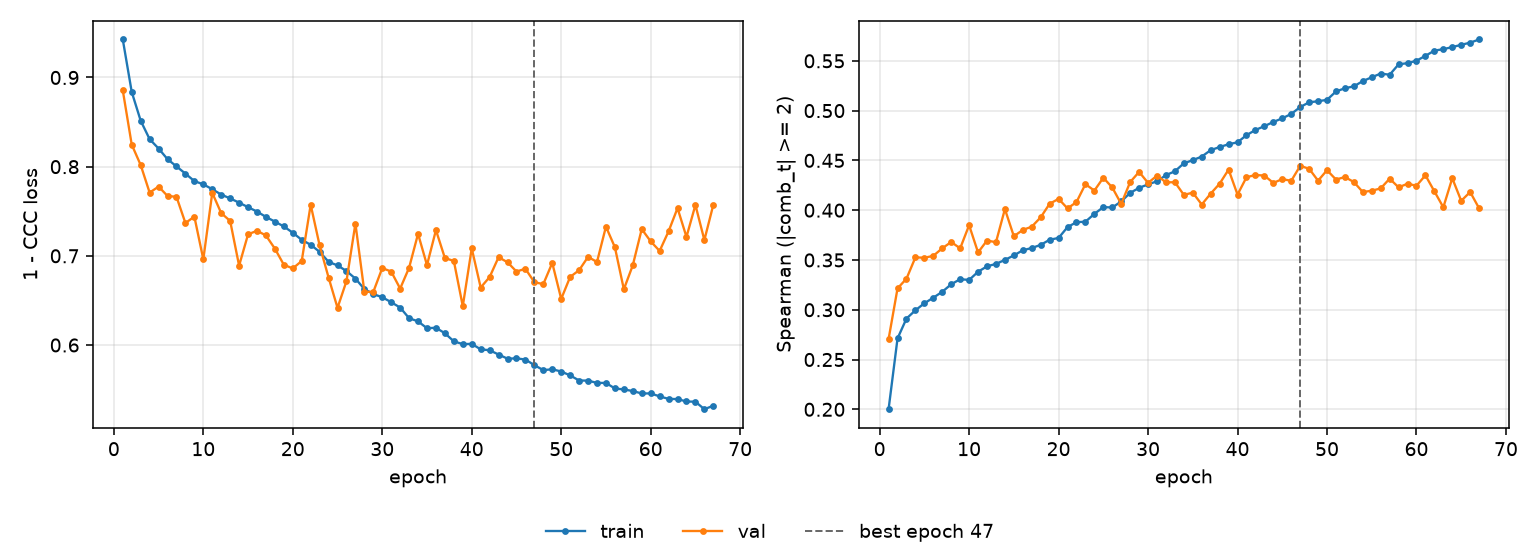

Source data for this figure (header and first rows):
epoch, tr_loss, vl_loss, tr_sp, vl_sp, is_best
1, 0.9426, 0.8855, 0.2001, 0.2705, False
2, 0.8837, 0.8247, 0.2712, 0.3215, False
3, 0.8515, 0.8018, 0.2912, 0.3312, False
4, 0.8308, 0.7709, 0.2995, 0.3526, False
5, 0.8203, 0.7776, 0.3065, 0.3522, False
6, 0.8084, 0.7671, 0.3121, 0.3541, False
7, 0.8003, 0.7662, 0.3181, 0.3618, False
8, 0.7922, 0.7368, 0.3256, 0.368, False
9, 0.7838, 0.744, 0.3307, 0.3617, False
10, 0.7802, 0.696, 0.3299, 0.3849, False
11, 0.7747, 0.7707, 0.3381, 0.3575, False
12, 0.7687, 0.7479, 0.3436, 0.3695, False
13, 0.7644, 0.7391, 0.346, 0.3678, False
14, 0.7597, 0.689, 0.3501, 0.4011, False
15, 0.7545, 0.7241, 0.3546, 0.3738, False
16, 0.7497, 0.7281, 0.3597, 0.3801, False
17, 0.7437, 0.7228, 0.362, 0.3834, False
18, 0.7384, 0.708, 0.3652, 0.3928, False
19, 0.7329, 0.69, 0.3703, 0.4064, False
20, 0.7259, 0.6859, 0.3721, 0.4114, False
21, 0.7179, 0.6942, 0.383, 0.4018, False
22, 0.7124, 0.7573, 0.388, 0.4081, False
23, 0.7045, 0.7116, 0.3884, 0.4261, False
24, 0.6933, 0.6757, 0.3963, 0.4197, False
25, 0.6892, 0.6417, 0.4031, 0.4326, False
26, 0.683, 0.6716, 0.4027, 0.4228, False
27, 0.6744, 0.7362, 0.4088, 0.4063, False
28, 0.6628, 0.6598, 0.4174, 0.4282, False
29, 0.6571, 0.6596, 0.4224, 0.4385, False
30, 0.6536, 0.6863, 0.4259, 0.4274, False
31, 0.648, 0.6824, 0.429, 0.4347, False
32, 0.642, 0.6633, 0.4352, 0.428, False
33, 0.6301, 0.6867, 0.4391, 0.4281, False
34, 0.6265, 0.7247, 0.4471, 0.4154, False
35, 0.6188, 0.6896, 0.4502, 0.4176, False
36, 0.6193, 0.7288, 0.4538, 0.4057, False
37, 0.6132, 0.6975, 0.4603, 0.4166, False
38, 0.6041, 0.6942, 0.4634, 0.4266, False
39, 0.601, 0.6435, 0.4662, 0.4408, False
40, 0.6013, 0.7083, 0.4682, 0.4156, False
41, 0.5951, 0.6645, 0.4753, 0.433, False
42, 0.5941, 0.6762, 0.4805, 0.4354, False
43, 0.5893, 0.6985, 0.4844, 0.4348, False
44, 0.5847, 0.6928, 0.4886, 0.4274, False
45, 0.585, 0.6824, 0.4922, 0.4312, False
46, 0.5837, 0.6855, 0.4966, 0.4295, False
47, 0.5774, 0.6704, 0.5035, 0.4445, True
48, 0.5718, 0.6683, 0.5084, 0.4417, False
49, 0.5728, 0.692, 0.5094, 0.4296, False
50, 0.5703, 0.6517, 0.5108, 0.4401, False
51, 0.5659, 0.6764, 0.5192, 0.4308, False
52, 0.5602, 0.6839, 0.5225, 0.4332, False
53, 0.5601, 0.6988, 0.5244, 0.4283, False
54, 0.5575, 0.6931, 0.5297, 0.4183, False
55, 0.5575, 0.7327, 0.5335, 0.4195, False
56, 0.5513, 0.7096, 0.5372, 0.4219, False
57, 0.5501, 0.6625, 0.536, 0.4316, False
58, 0.5484, 0.6894, 0.5464, 0.423, False
59, 0.5456, 0.73, 0.5477, 0.4266, False
60, 0.5457, 0.7162, 0.5501, 0.4245, False
... 7 more rows
